3-way image classification set "yolo_classification" from GitHub (BahayHakobo/Computer_vision_palm_tree); label vocabulary: black beetle damage, healthy trees, red beetle damage.

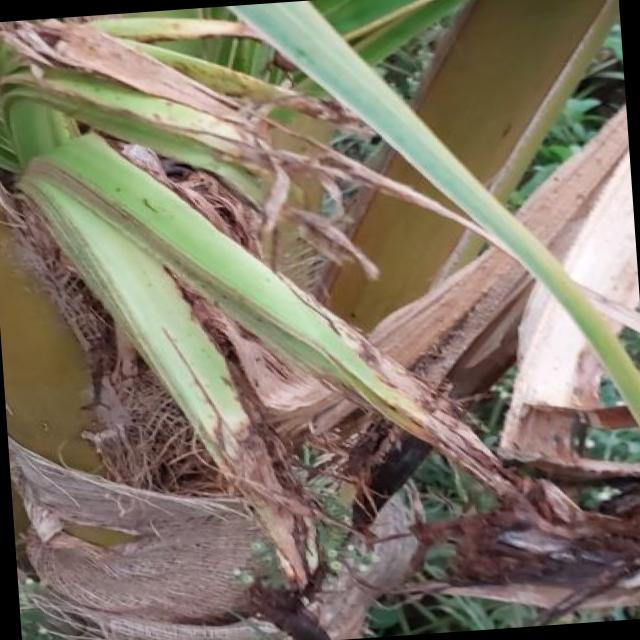
Label: black beetle damage

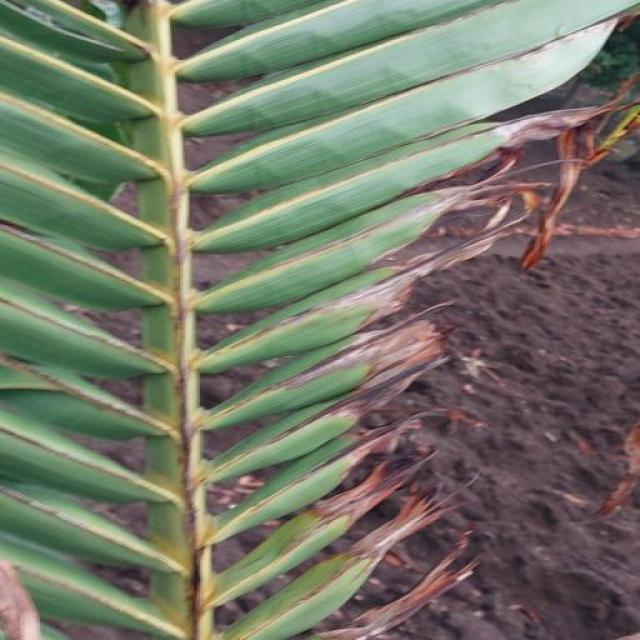
Label: black beetle damage

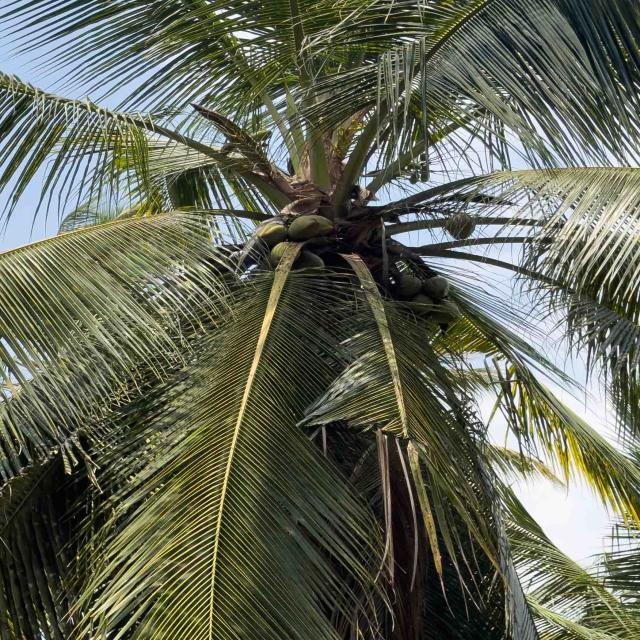
Label: healthy trees

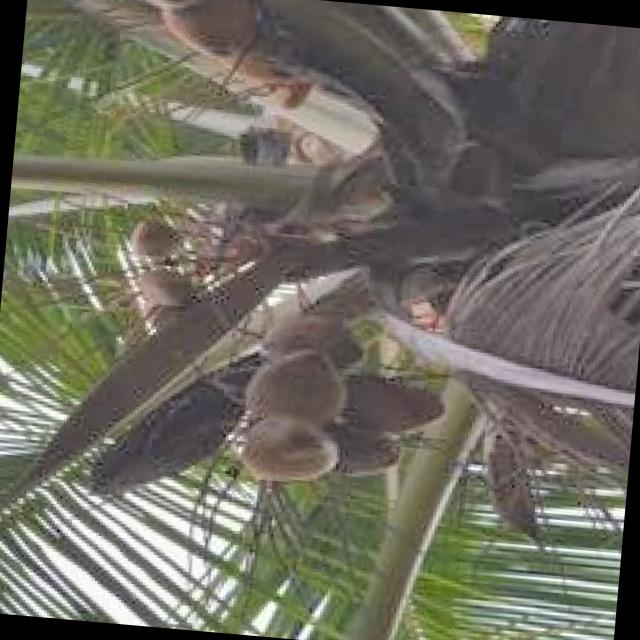
Label: healthy trees

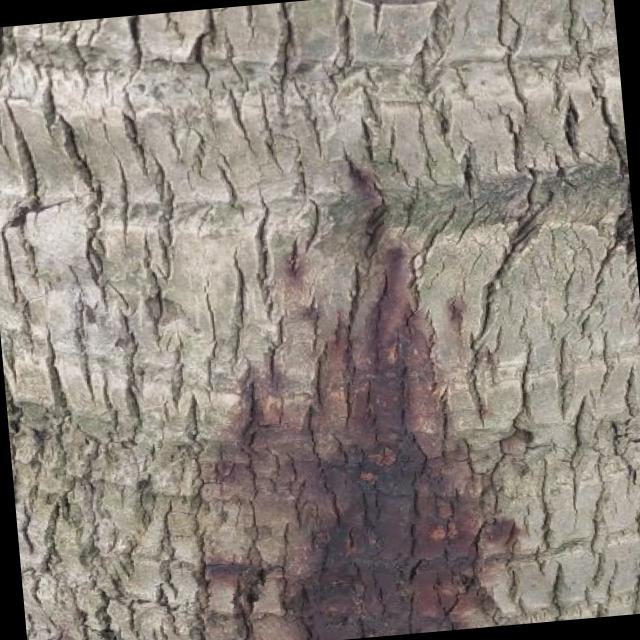
Label: red beetle damage

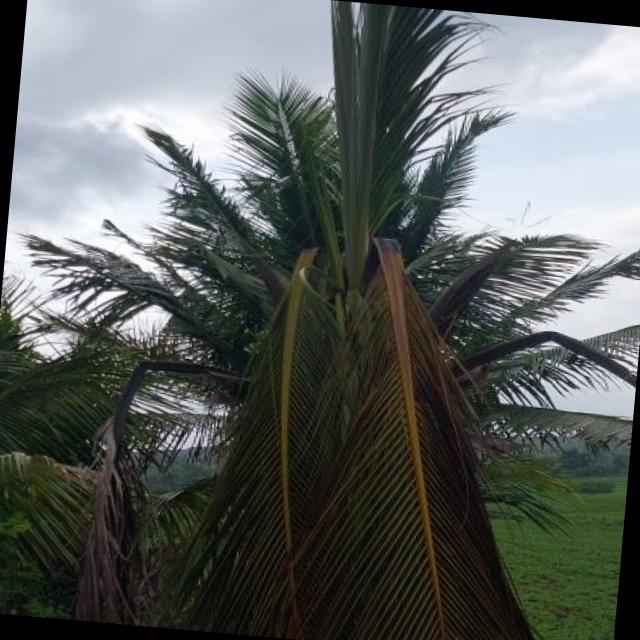
Label: red beetle damage
